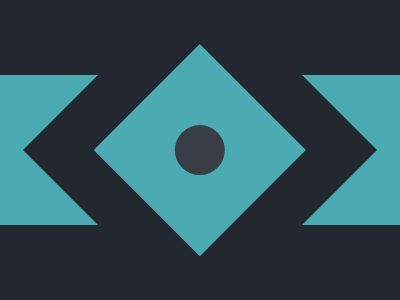

Reproduce this picture with HTML and CSS.

<div class="parenthesis left-parenthesis">
  <div></div>
  <div></div>
</div>
<div class="rhombus">
  <div></div>
</div>
<div class="parenthesis right-parenthesis">
  <div></div>
  <div></div>
</div>
<style>
  body {
    margin: 0;
    height: 100vh;
    align-items: center;
    justify-content: space-between;
    display: flex;
    background: #222730;
  }
  .parenthesis div {
    width: 0;
    height: 0;
  }
  .left-parenthesis div:first-child {
    border-top: 75px solid #4caab3;
    border-left: 23px solid #4caab3;
    border-right: 75px solid transparent;
  }
  .left-parenthesis div:last-child {
    border-bottom: 75px solid #4caab3;
    border-left: 23px solid #4caab3;
    border-right: 75px solid transparent;
  }
  .right-parenthesis div:first-child {
    border-top: 75px solid #4caab3;
    border-right: 23px solid #4caab3;
    border-left: 75px solid transparent;
  }
  .right-parenthesis div:last-child {
    border-bottom: 75px solid #4caab3;
    border-right: 23px solid #4caab3;
    border-left: 75px solid transparent;
  }
  .rhombus {
    width: 149.6px;
    height: 149.6px;
    background: #4caab3;
    transform: rotate(45deg);
    display: flex;
    align-items: center;
    justify-content: center;
  }
  .rhombus div {
    width: 50px;
    height: 50px;
    border-radius: 50%;
    background: #393e46;
  }
</style>
